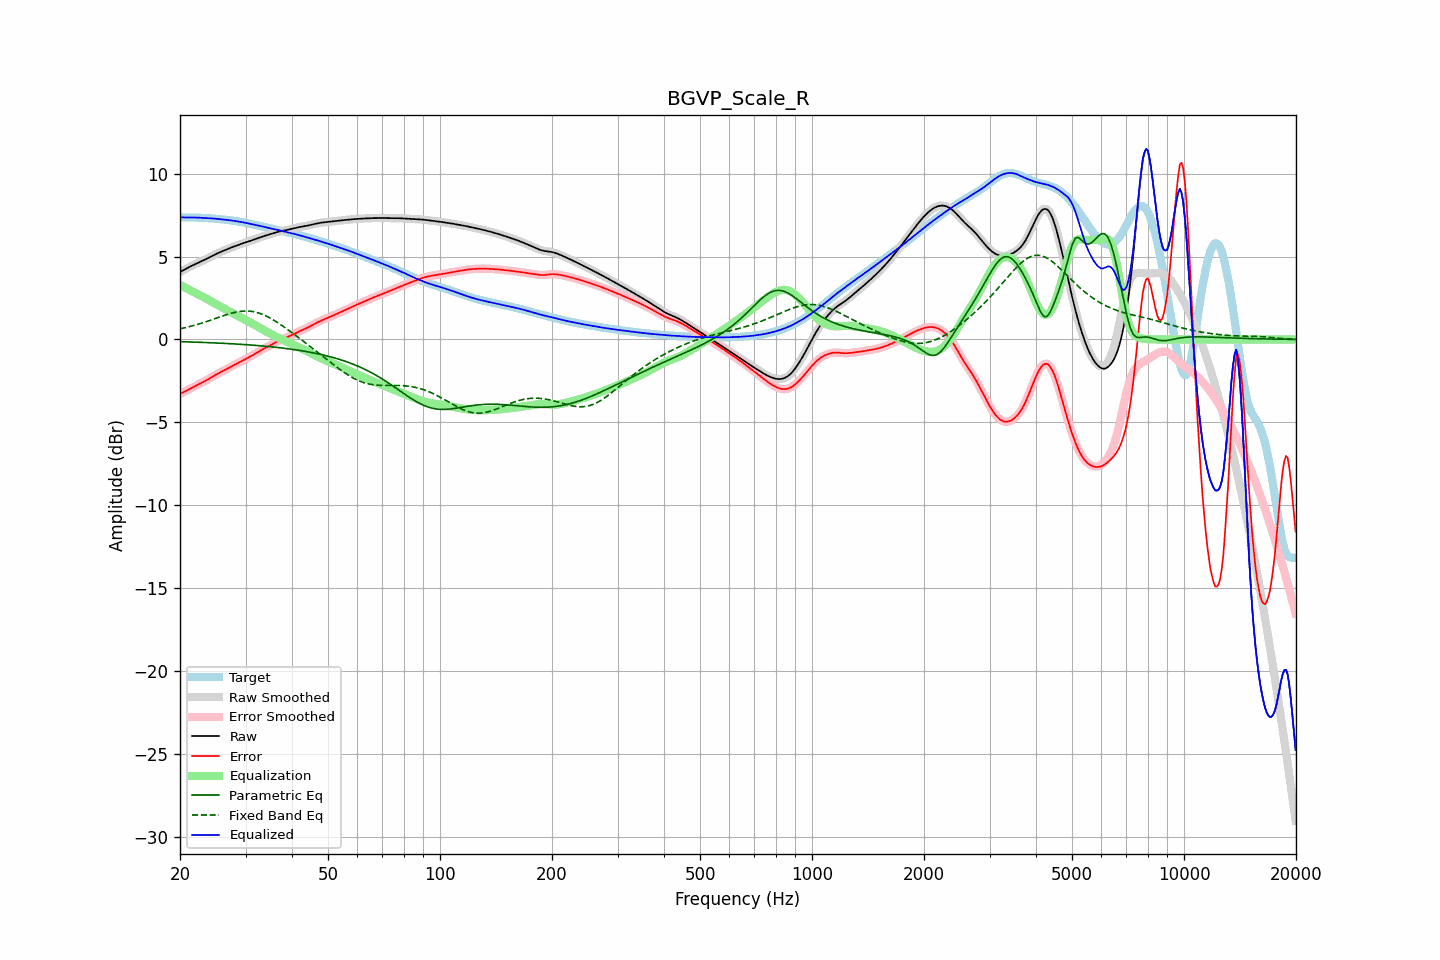

Values plotted in this chart, from the file beside it:
frequency, raw, error, smoothed, error_smoothed, equalization, parametric_eq, fixed_band_eq, equalized_raw, equalized_smoothed, target
20.00, 4.07, -3.29, 4.07, -3.29, 3.29, -0.13, 0.64, 7.36, 7.36, 7.36
20.20, 4.12, -3.24, 4.12, -3.24, 3.24, -0.14, 0.66, 7.36, 7.36, 7.36
20.40, 4.17, -3.19, 4.17, -3.19, 3.19, -0.14, 0.68, 7.36, 7.36, 7.36
20.61, 4.23, -3.14, 4.23, -3.14, 3.14, -0.14, 0.71, 7.36, 7.36, 7.36
20.81, 4.28, -3.09, 4.28, -3.09, 3.09, -0.14, 0.73, 7.36, 7.36, 7.36
21.02, 4.33, -3.03, 4.33, -3.03, 3.03, -0.15, 0.75, 7.36, 7.36, 7.36
21.23, 4.38, -2.98, 4.38, -2.98, 2.98, -0.15, 0.78, 7.36, 7.36, 7.36
21.44, 4.43, -2.93, 4.43, -2.93, 2.93, -0.15, 0.80, 7.36, 7.36, 7.36
21.66, 4.48, -2.88, 4.48, -2.88, 2.88, -0.16, 0.83, 7.36, 7.36, 7.36
21.87, 4.52, -2.83, 4.52, -2.83, 2.83, -0.16, 0.86, 7.36, 7.36, 7.36
22.09, 4.57, -2.78, 4.57, -2.78, 2.79, -0.16, 0.88, 7.35, 7.35, 7.35
22.31, 4.61, -2.74, 4.61, -2.74, 2.74, -0.17, 0.91, 7.35, 7.35, 7.35
22.54, 4.66, -2.69, 4.66, -2.69, 2.69, -0.17, 0.94, 7.35, 7.35, 7.35
22.76, 4.70, -2.64, 4.70, -2.64, 2.64, -0.17, 0.97, 7.34, 7.34, 7.34
22.99, 4.74, -2.59, 4.74, -2.59, 2.59, -0.18, 1.00, 7.33, 7.33, 7.34
23.22, 4.79, -2.54, 4.79, -2.54, 2.54, -0.18, 1.03, 7.33, 7.33, 7.33
23.45, 4.84, -2.49, 4.84, -2.49, 2.48, -0.18, 1.06, 7.32, 7.32, 7.33
23.69, 4.89, -2.43, 4.89, -2.43, 2.43, -0.19, 1.10, 7.32, 7.32, 7.32
23.92, 4.94, -2.37, 4.94, -2.37, 2.37, -0.19, 1.13, 7.31, 7.31, 7.31
24.16, 4.99, -2.32, 4.99, -2.32, 2.32, -0.20, 1.16, 7.31, 7.31, 7.31
24.40, 5.04, -2.26, 5.04, -2.26, 2.26, -0.20, 1.20, 7.30, 7.30, 7.30
24.65, 5.09, -2.20, 5.09, -2.20, 2.20, -0.20, 1.23, 7.29, 7.29, 7.29
24.89, 5.14, -2.15, 5.14, -2.15, 2.15, -0.21, 1.26, 7.29, 7.28, 7.28
25.14, 5.18, -2.09, 5.18, -2.09, 2.09, -0.21, 1.30, 7.28, 7.28, 7.27
25.39, 5.23, -2.04, 5.23, -2.04, 2.04, -0.22, 1.33, 7.27, 7.27, 7.26
25.65, 5.27, -1.99, 5.27, -1.99, 1.99, -0.22, 1.37, 7.26, 7.26, 7.26
25.91, 5.31, -1.94, 5.31, -1.94, 1.94, -0.23, 1.40, 7.24, 7.24, 7.25
26.16, 5.35, -1.89, 5.35, -1.89, 1.88, -0.23, 1.43, 7.23, 7.23, 7.23
26.43, 5.39, -1.83, 5.39, -1.83, 1.83, -0.24, 1.46, 7.22, 7.22, 7.22
26.69, 5.43, -1.78, 5.43, -1.78, 1.78, -0.24, 1.50, 7.21, 7.21, 7.21
26.96, 5.47, -1.73, 5.47, -1.73, 1.73, -0.25, 1.53, 7.20, 7.20, 7.20
27.23, 5.51, -1.68, 5.51, -1.68, 1.68, -0.25, 1.55, 7.19, 7.19, 7.19
27.50, 5.55, -1.63, 5.55, -1.63, 1.63, -0.26, 1.58, 7.18, 7.18, 7.18
27.77, 5.59, -1.58, 5.59, -1.58, 1.58, -0.26, 1.61, 7.16, 7.16, 7.16
28.05, 5.62, -1.53, 5.62, -1.53, 1.53, -0.27, 1.63, 7.15, 7.15, 7.15
28.33, 5.66, -1.48, 5.66, -1.48, 1.48, -0.28, 1.65, 7.13, 7.13, 7.13
28.62, 5.69, -1.43, 5.69, -1.43, 1.43, -0.28, 1.67, 7.12, 7.12, 7.12
28.90, 5.73, -1.38, 5.73, -1.38, 1.37, -0.29, 1.69, 7.10, 7.10, 7.10
29.19, 5.76, -1.32, 5.76, -1.32, 1.32, -0.29, 1.70, 7.09, 7.09, 7.08
29.48, 5.79, -1.27, 5.79, -1.27, 1.27, -0.30, 1.71, 7.07, 7.07, 7.07
29.78, 5.83, -1.22, 5.83, -1.22, 1.22, -0.31, 1.71, 7.05, 7.05, 7.05
30.08, 5.86, -1.17, 5.86, -1.17, 1.17, -0.31, 1.72, 7.03, 7.03, 7.03
30.38, 5.89, -1.12, 5.89, -1.12, 1.12, -0.32, 1.72, 7.01, 7.01, 7.01
30.68, 5.92, -1.07, 5.92, -1.07, 1.07, -0.33, 1.71, 6.99, 6.99, 6.99
30.99, 5.95, -1.02, 5.95, -1.02, 1.02, -0.33, 1.70, 6.97, 6.97, 6.97
31.30, 5.98, -0.96, 5.99, -0.96, 0.96, -0.34, 1.69, 6.95, 6.95, 6.95
31.61, 6.02, -0.91, 6.02, -0.91, 0.90, -0.35, 1.67, 6.92, 6.92, 6.93
31.93, 6.06, -0.85, 6.06, -0.85, 0.85, -0.36, 1.65, 6.90, 6.90, 6.91
32.24, 6.09, -0.79, 6.09, -0.79, 0.79, -0.37, 1.63, 6.88, 6.88, 6.88
32.57, 6.13, -0.73, 6.13, -0.73, 0.73, -0.37, 1.60, 6.86, 6.86, 6.86
32.89, 6.17, -0.67, 6.17, -0.67, 0.68, -0.38, 1.56, 6.84, 6.84, 6.84
33.22, 6.20, -0.62, 6.20, -0.62, 0.62, -0.39, 1.53, 6.82, 6.82, 6.82
33.55, 6.23, -0.56, 6.23, -0.57, 0.57, -0.40, 1.49, 6.80, 6.80, 6.79
33.89, 6.26, -0.51, 6.26, -0.51, 0.51, -0.41, 1.44, 6.77, 6.77, 6.77
34.23, 6.29, -0.46, 6.29, -0.46, 0.46, -0.42, 1.40, 6.75, 6.75, 6.75
34.57, 6.31, -0.41, 6.31, -0.41, 0.41, -0.43, 1.35, 6.72, 6.72, 6.73
34.92, 6.34, -0.36, 6.34, -0.36, 0.36, -0.44, 1.30, 6.70, 6.70, 6.71
35.27, 6.38, -0.31, 6.38, -0.31, 0.31, -0.45, 1.24, 6.68, 6.68, 6.68
35.62, 6.41, -0.25, 6.41, -0.25, 0.25, -0.46, 1.18, 6.66, 6.66, 6.66
35.97, 6.44, -0.20, 6.44, -0.20, 0.20, -0.47, 1.12, 6.64, 6.64, 6.64
... 635 more rows
